Run: headless pygame with SDL's dummy video driver; simulated clock (each Clock.tick advances the game by its frame time, no real sleeping); random seed 0; keys injected as events and as key.get_pressed() state; mouse plan: one left click at the window centre at the start of phase 2, then a move to the lower-right quarter at the start of phase 3.
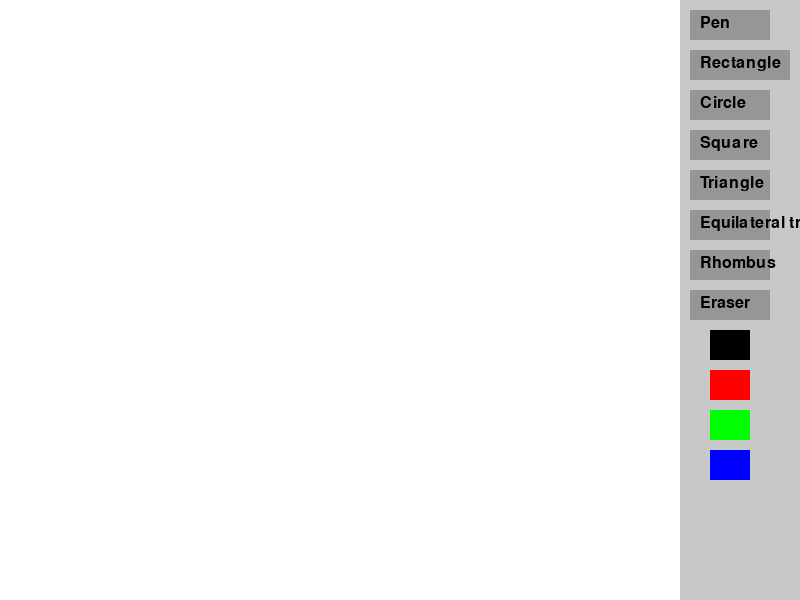
Frame 1 of 4 · flips 1–60 · no input
Frame 2 of 4 · flips 61–180 · clicked the window centre · tapped SPACE, RETURN · held RIGHT (→), D · screen unchanged from frame 1, image omitted
Frame 3 of 4 · flips 181–300 · moved the mouse to the lower-right quarter · held DOWN (↓), S · screen unchanged from frame 2, image omitted
Frame 4 of 4 · flips 301–420 · held LEFT (←), A, UP (↑), W · screen unchanged from frame 3, image omitted

The pygame program that drew these frames:

import pygame
from pygame.locals import *
import math

pygame.init()

# Constants
WIDTH, HEIGHT = 800, 600
WHITE = (255, 255, 255)
BLACK = (0, 0, 0)
RED = (255, 0, 0)
GREEN = (0, 255, 0)
BLUE = (0, 0, 255)
COLORS = [BLACK, RED, GREEN, BLUE]
COLOR_NAMES = ["Black", "Red", "Green", "Blue"]
TOOLBAR_WIDTH = 120  # Width of the toolbar
OFFSET_Y = 50  # Offset to account for the toolbar height

# Initialize screen
screen = pygame.display.set_mode((WIDTH, HEIGHT))
pygame.display.set_caption("Drawing App")

# Variables
current_tool = "pen"
current_color = BLACK
drawing = False
start_pos = None
canvas = pygame.Surface((WIDTH - TOOLBAR_WIDTH, HEIGHT))
canvas.fill(WHITE)

# Toolbar setup (vertical toolbar on the right)
tool_buttons = {
    "pen": pygame.Rect(WIDTH - 110, 10, 80, 30),
    "rectangle": pygame.Rect(WIDTH - 110, 50, 100, 30),
    "circle": pygame.Rect(WIDTH - 110, 90, 80, 30),
    "square": pygame.Rect(WIDTH - 110, 130, 80, 30),  # Added square tool
    "triangle": pygame.Rect(WIDTH - 110, 170, 80, 30),  # Added triangle tool
    "equilateral_triangle": pygame.Rect(WIDTH - 110, 210, 80, 30),  # Added equilateral triangle tool
    "rhombus": pygame.Rect(WIDTH - 110, 250, 80, 30),  # Added rhombus tool
    "eraser": pygame.Rect(WIDTH - 110, 290, 80, 30)
}
color_buttons = {COLORS[i]: pygame.Rect(WIDTH - 90, 330 + i * 40, 40, 30) for i in range(len(COLORS))}

# Font
font = pygame.font.Font(None, 24)

# Function to draw the toolbar
def draw_toolbar():
    # Draw the background of the toolbar
    pygame.draw.rect(screen, (200, 200, 200), (WIDTH - TOOLBAR_WIDTH, 0, TOOLBAR_WIDTH, HEIGHT))
    
    # Draw buttons for each tool (pen, rectangle, circle, square, triangle, equilateral triangle, rhombus, eraser)
    for tool, rect in tool_buttons.items():
        pygame.draw.rect(screen, (150, 150, 150), rect)
        text = font.render(tool.replace("_", " ").capitalize(), True, BLACK)
        screen.blit(text, (rect.x + 10, rect.y + 5))
    
    # Draw color buttons
    for color, rect in color_buttons.items():
        pygame.draw.rect(screen, color, rect)

# Function to calculate the vertices of the equilateral triangle
def get_equilateral_triangle_vertices(start, side_length):
    # The angle between the first and second vertex is 60 degrees (in radians)
    angle = math.pi / 3  # 60 degrees in radians
    
    # First vertex is start_pos
    x1, y1 = start
    
    # Second vertex is moving along the x-axis by side_length
    x2, y2 = x1 + side_length, y1
    
    # Third vertex is calculated using rotation (60 degrees from the horizontal line)
    x3 = x1 + side_length * math.cos(angle)
    y3 = y1 + side_length * math.sin(angle)
    
    return [(x1, y1), (x2, y2), (x3, y3)]

# Function to calculate the vertices of the rhombus
def get_rhombus_vertices(start, end):
    # Calculate the half diagonals
    half_width = abs(end[0] - start[0]) / 2
    half_height = abs(end[1] - start[1]) / 2

    # Calculate the center point of the rhombus (midpoint between start and end)
    center_x = (start[0] + end[0]) / 2
    center_y = (start[1] + end[1]) / 2

    # Calculate the four vertices of the rhombus
    top = (center_x, center_y - half_height)
    bottom = (center_x, center_y + half_height)
    left = (center_x - half_width, center_y)
    right = (center_x + half_width, center_y)

    return [top, left, bottom, right]

# Main loop
running = True
while running:
    # Fill the screen with white background
    screen.fill(WHITE)
    
    # Draw the toolbar
    draw_toolbar()
    
    # Display the canvas
    screen.blit(canvas, (0, OFFSET_Y))
    
    # Event handling
    for event in pygame.event.get():
        if event.type == QUIT:
            running = False
        
        elif event.type == MOUSEBUTTONDOWN:
            if event.button == 1:  # Left click
                if event.pos[0] > WIDTH - TOOLBAR_WIDTH:  # Clicked on toolbar
                    for tool, rect in tool_buttons.items():
                        if rect.collidepoint(event.pos):
                            drawing = False # Stop any drawing when tool changes
                            current_tool = tool
                    for color, rect in color_buttons.items():
                        if rect.collidepoint(event.pos):
                            current_color = color
                            drawing = False  # Stop drawing when color changes
                else:
                    # Adjust position to account for the toolbar offset
                    start_pos = event.pos[0], event.pos[1] - OFFSET_Y
                    drawing = True
        
        elif event.type == MOUSEBUTTONUP:
            if event.button == 1:  # Left click release
                drawing = False
                end_pos = event.pos[0], event.pos[1] - OFFSET_Y
                
                # Draw rectangle if the current tool is rectangle
                if current_tool == "rectangle":
                    pygame.draw.rect(canvas, current_color, (*start_pos, end_pos[0] - start_pos[0], end_pos[1] - start_pos[1]), 2)
                
                # Draw circle if the current tool is circle
                elif current_tool == "circle":
                    radius = int(((end_pos[0] - start_pos[0])**2 + (end_pos[1] - start_pos[1])**2) ** 0.5)
                    pygame.draw.circle(canvas, current_color, start_pos, radius, 2)

                # Draw square if the current tool is square
                elif current_tool == "square":
                    side_length = max(abs(end_pos[0] - start_pos[0]), abs(end_pos[1] - start_pos[1]))  # Ensure it's a square
                    pygame.draw.rect(canvas, current_color, (*start_pos, side_length, side_length), 2)
                
                # Draw right triangle if the current tool is triangle
                elif current_tool == "triangle":
                    point1 = start_pos
                    point2 = (start_pos[0], end_pos[1])  # Vertical line from start to end_y
                    point3 = (end_pos[0], start_pos[1])  # Horizontal line from start to end_x
                    pygame.draw.polygon(canvas, current_color, [point1, point2, point3], 2)

                # Draw equilateral triangle if the current tool is equilateral_triangle
                elif current_tool == "equilateral_triangle":
                    side_length = math.hypot(end_pos[0] - start_pos[0], end_pos[1] - start_pos[1])  # Calculate the side length
                    vertices = get_equilateral_triangle_vertices(start_pos, side_length)
                    pygame.draw.polygon(canvas, current_color, vertices, 2)
                
                # Draw rhombus if the current tool is rhombus
                elif current_tool == "rhombus":
                    vertices = get_rhombus_vertices(start_pos, end_pos)
                    pygame.draw.polygon(canvas, current_color, vertices, 2)
        
        elif event.type == MOUSEMOTION:
            if drawing and current_tool == "pen":
                # Draw line if the current tool is pen
                pygame.draw.line(canvas, current_color, start_pos, (event.pos[0], event.pos[1] - OFFSET_Y), 2)
                start_pos = event.pos[0], event.pos[1] - OFFSET_Y
            
            elif drawing and current_tool == "eraser":
                # Erase with a circle if the current tool is eraser
                pygame.draw.circle(canvas, WHITE, (event.pos[0], event.pos[1] - OFFSET_Y), 10)
    
    # Update the display
    pygame.display.update()

# Quit Pygame
pygame.quit()
